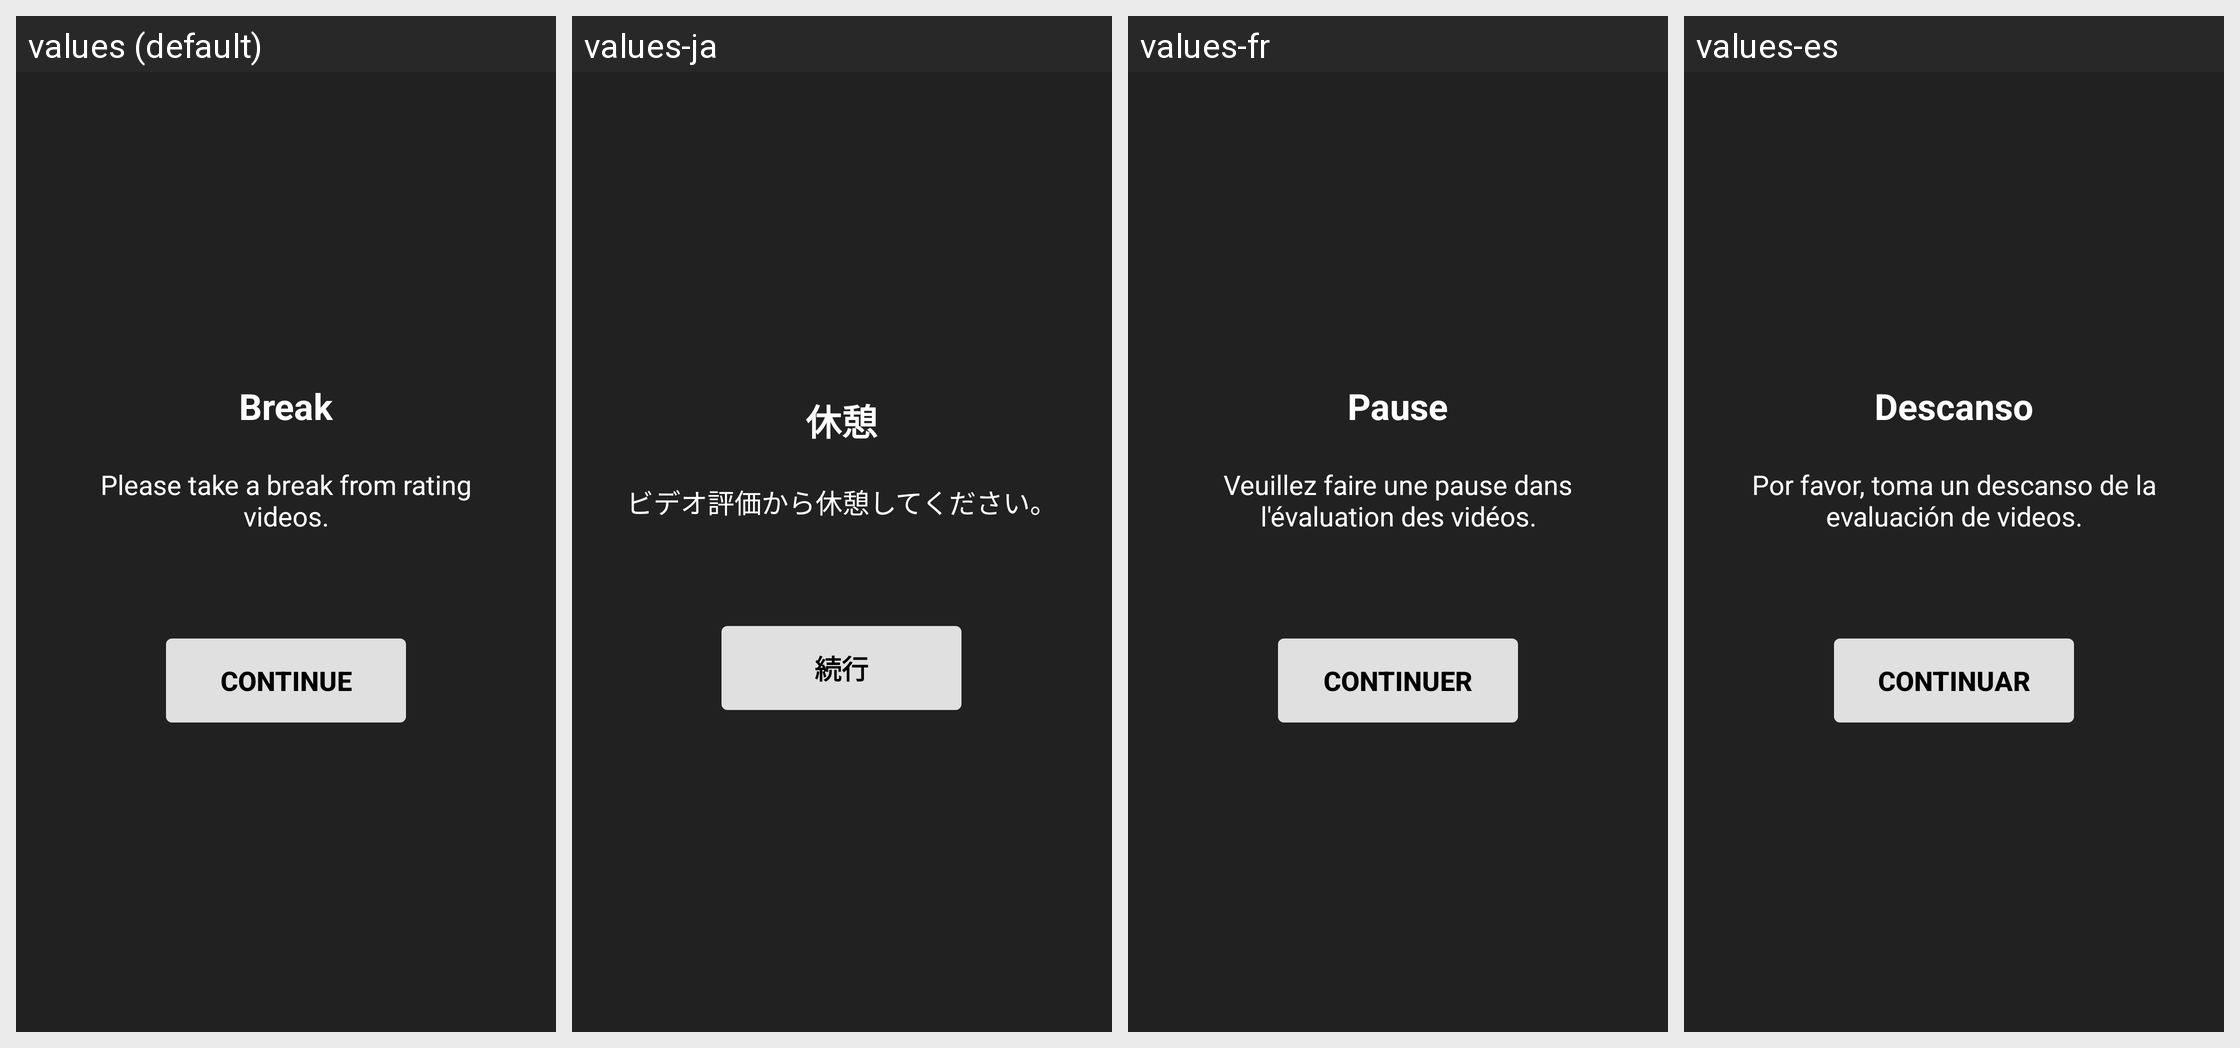

Strings drawn on this Android screen and how each of the app's shown locales translates them:
Android screen res/layout/dialog_break.xml rendered under 4 locales, left to right: values (default), values-ja, values-fr, values-es. Device: Nexus 5 (rendered at 1080×1920; each locale shown at half size, 540×960, under a caption strip naming it); theme Theme.SubjectivePlayer.
Other locales in the repository, not shown: values-de, values-it, values-ko, values-zh.
Strings drawn on this screen, with the default value and each locale's value (text and hints the layout hard-codes, and strings that could not be matched under every locale, appear in the picture but are not listed):

break_title
  values: Break
  values-ja: 休憩
  values-fr: Pause
  values-es: Descanso

break_message
  values: Please take a break from rating videos.
  values-ja: ビデオ評価から休憩してください。
  values-fr: Veuillez faire une pause dans l'évaluation des vidéos.
  values-es: Por favor, toma un descanso de la evaluación de videos.

break_continue
  values: Continue
  values-ja: 続行
  values-fr: Continuer
  values-es: Continuar
